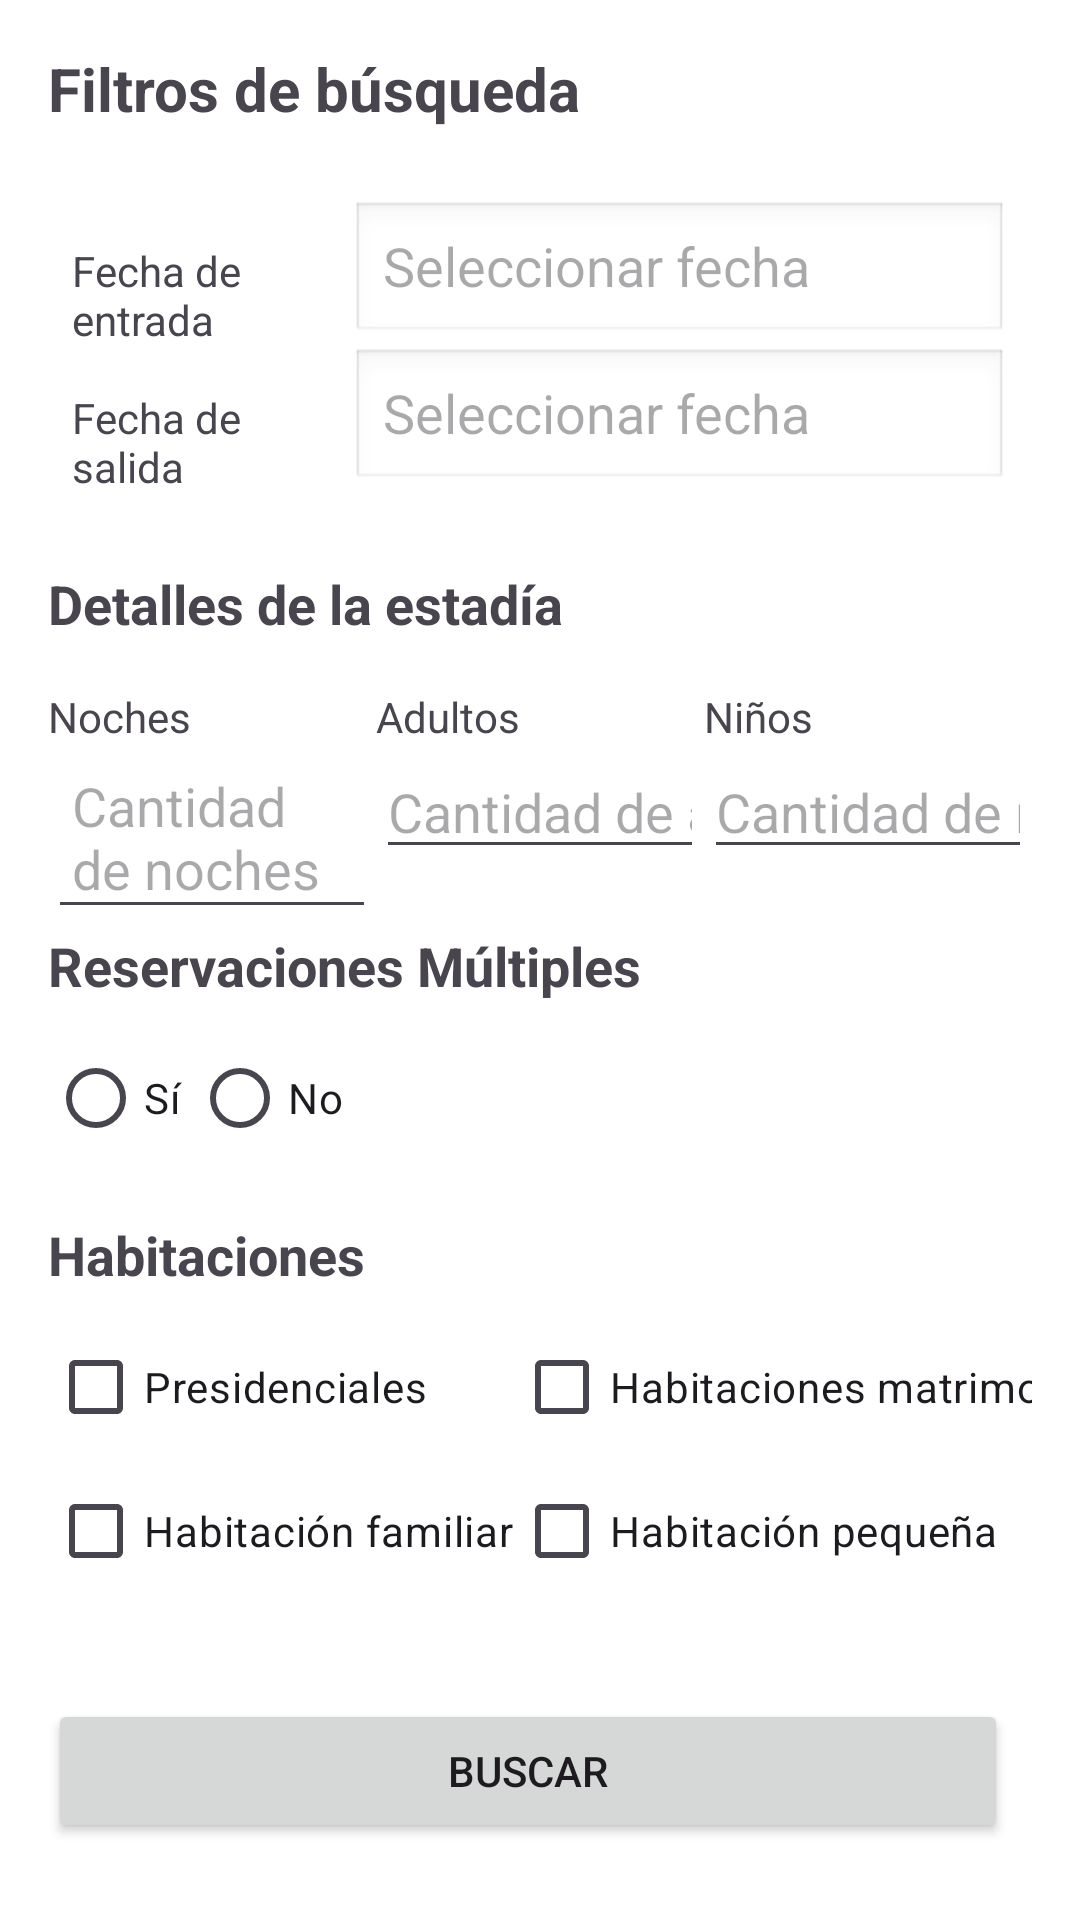

This screen was rendered from an Android layout file. Write that file and the resources it references.
<!-- AndroidManifest.xml: application theme Theme.Hotelcielo -->
<!-- res/layout/fragment_buscar_habitaciones.xml -->
<?xml version="1.0" encoding="utf-8"?>
<LinearLayout xmlns:android="http://schemas.android.com/apk/res/android"
    android:layout_width="match_parent"
    android:layout_height="match_parent"
    android:orientation="vertical"
    android:padding="16dp"
    android:background="@android:color/white">

    
    <TextView
        android:layout_width="wrap_content"
        android:layout_height="wrap_content"
        android:text="Filtros de búsqueda"
        android:textSize="20sp"
        android:textStyle="bold"
        android:layout_marginBottom="16dp" />

    <GridLayout
        android:layout_width="match_parent"
        android:layout_height="wrap_content"
        android:columnCount="2"
        android:padding="8dp"
        android:layout_marginBottom="16dp">

        
        <TextView
            android:layout_width="80dp"
            android:layout_height="wrap_content"
            android:layout_marginEnd="8dp"
            android:text="Fecha de entrada" />

        <EditText
            android:id="@+id/editTextCheckIn"
            android:layout_width="0dp"
            android:layout_height="wrap_content"
            android:layout_columnWeight="1"
            android:background="@android:drawable/edit_text"
            android:focusable="false"
            android:hint="Seleccionar fecha" />

        
        <TextView
            android:layout_width="85dp"
            android:layout_height="wrap_content"
            android:layout_marginEnd="8dp"
            android:text="Fecha de salida" />

        <EditText
            android:id="@+id/editTextCheckOut"
            android:layout_width="0dp"
            android:layout_height="wrap_content"
            android:layout_columnWeight="1"
            android:background="@android:drawable/edit_text"
            android:focusable="false"
            android:hint="Seleccionar fecha" />
    </GridLayout>

    <TextView
        android:layout_width="wrap_content"
        android:layout_height="wrap_content"
        android:text="Detalles de la estadía"
        android:textSize="18sp"
        android:textStyle="bold"
        android:layout_marginBottom="16dp" />

    <LinearLayout
        android:layout_width="match_parent"
        android:layout_height="wrap_content"
        android:orientation="horizontal">

        
        <LinearLayout
            android:layout_width="0dp"
            android:layout_height="wrap_content"
            android:layout_weight="1"
            android:orientation="vertical">

            <TextView
                android:layout_width="wrap_content"
                android:layout_height="wrap_content"
                android:text="Noches" />

            <EditText
                android:id="@+id/editTextNoches"
                android:layout_width="match_parent"
                android:layout_height="wrap_content"
                android:hint="Cantidad de noches"
                android:focusable="false"
                android:clickable="false"
                android:inputType="none"
                android:textColor="@android:color/black"
                android:padding="8dp" />
        </LinearLayout>

        
        <LinearLayout
            android:layout_width="0dp"
            android:layout_height="wrap_content"
            android:layout_weight="1"
            android:orientation="vertical">

            <TextView
                android:layout_width="wrap_content"
                android:layout_height="wrap_content"
                android:text="Adultos" />

            <EditText
                android:id="@+id/editTextAdultos"
                android:layout_width="match_parent"
                android:layout_height="wrap_content"
                android:hint="Cantidad de adultos"
                android:inputType="number" />
        </LinearLayout>

        
        <LinearLayout
            android:layout_width="0dp"
            android:layout_height="wrap_content"
            android:layout_weight="1"
            android:orientation="vertical">

            <TextView
                android:layout_width="wrap_content"
                android:layout_height="wrap_content"
                android:text="Niños" />

            <EditText
                android:id="@+id/editTextNinos"
                android:layout_width="match_parent"
                android:layout_height="wrap_content"
                android:hint="Cantidad de niños"
                android:inputType="number" />
        </LinearLayout>
    </LinearLayout>

    
    <TextView
        android:layout_width="wrap_content"
        android:layout_height="wrap_content"
        android:text="Reservaciones Múltiples"
        android:textSize="18sp"
        android:textStyle="bold"
        android:layout_marginBottom="8dp" />

    <RadioGroup
        android:id="@+id/radioGroupReservas"
        android:layout_width="wrap_content"
        android:layout_height="wrap_content"
        android:orientation="horizontal"
        android:layout_marginBottom="16dp">

        <RadioButton
            android:id="@+id/radioSi"
            android:layout_width="wrap_content"
            android:layout_height="wrap_content"
            android:text="Sí" />

        <RadioButton
            android:id="@+id/radioNo"
            android:layout_width="wrap_content"
            android:layout_height="wrap_content"
            android:text="No" />
    </RadioGroup>

    
    <TextView
        android:layout_width="wrap_content"
        android:layout_height="wrap_content"
        android:text="Habitaciones"
        android:textSize="18sp"
        android:textStyle="bold"
        android:layout_marginBottom="8dp" />

    <GridLayout
        android:layout_width="match_parent"
        android:layout_height="wrap_content"
        android:columnCount="2"
        android:layout_marginBottom="16dp">

        <CheckBox
            android:id="@+id/checkBoxPresidenciales"
            android:layout_width="wrap_content"
            android:layout_height="wrap_content"
            android:text="Presidenciales" />

        <CheckBox
            android:id="@+id/checkBoxMatrimoniales"
            android:layout_width="wrap_content"
            android:layout_height="wrap_content"
            android:text="Habitaciones matrimoniales" />

        <CheckBox
            android:id="@+id/checkBoxFamiliar"
            android:layout_width="wrap_content"
            android:layout_height="wrap_content"
            android:text="Habitación familiar" />

        <CheckBox
            android:id="@+id/checkBoxPequena"
            android:layout_width="wrap_content"
            android:layout_height="wrap_content"
            android:text="Habitación pequeña" />
    </GridLayout>

    
    <LinearLayout
        android:layout_width="match_parent"
        android:layout_height="wrap_content"
        android:orientation="horizontal"
        android:layout_marginTop="16dp">

        <Button
            android:id="@+id/buttonBuscar"
            android:layout_width="0dp"
            android:layout_height="wrap_content"
            android:layout_weight="1"
            android:text="Buscar"
            android:layout_marginEnd="8dp" />
    </LinearLayout>

    <Button
        android:id="@+id/buttonIniciarCerrarSesion"
        android:layout_width="match_parent"
        android:layout_height="wrap_content"
        android:backgroundTint="#FF401F"
        android:text="Iniciar/Cerrar sesión" />

    
    <androidx.recyclerview.widget.RecyclerView
        android:id="@+id/recyclerHabitaciones"
        android:layout_width="379dp"
        android:layout_height="87dp"
        android:layout_marginTop="16dp"
        android:layout_weight="1"
        android:padding="16dp"
        android:scrollbars="vertical" />
</LinearLayout>
<!-- resources referenced by this layout -->
<resources>
  <style name="Theme.Hotelcielo" parent="Base.Theme.Hotelcielo" />
  <style name="Base.Theme.Hotelcielo" parent="Theme.Material3.DayNight.NoActionBar">
          
          
      </style>
</resources>
